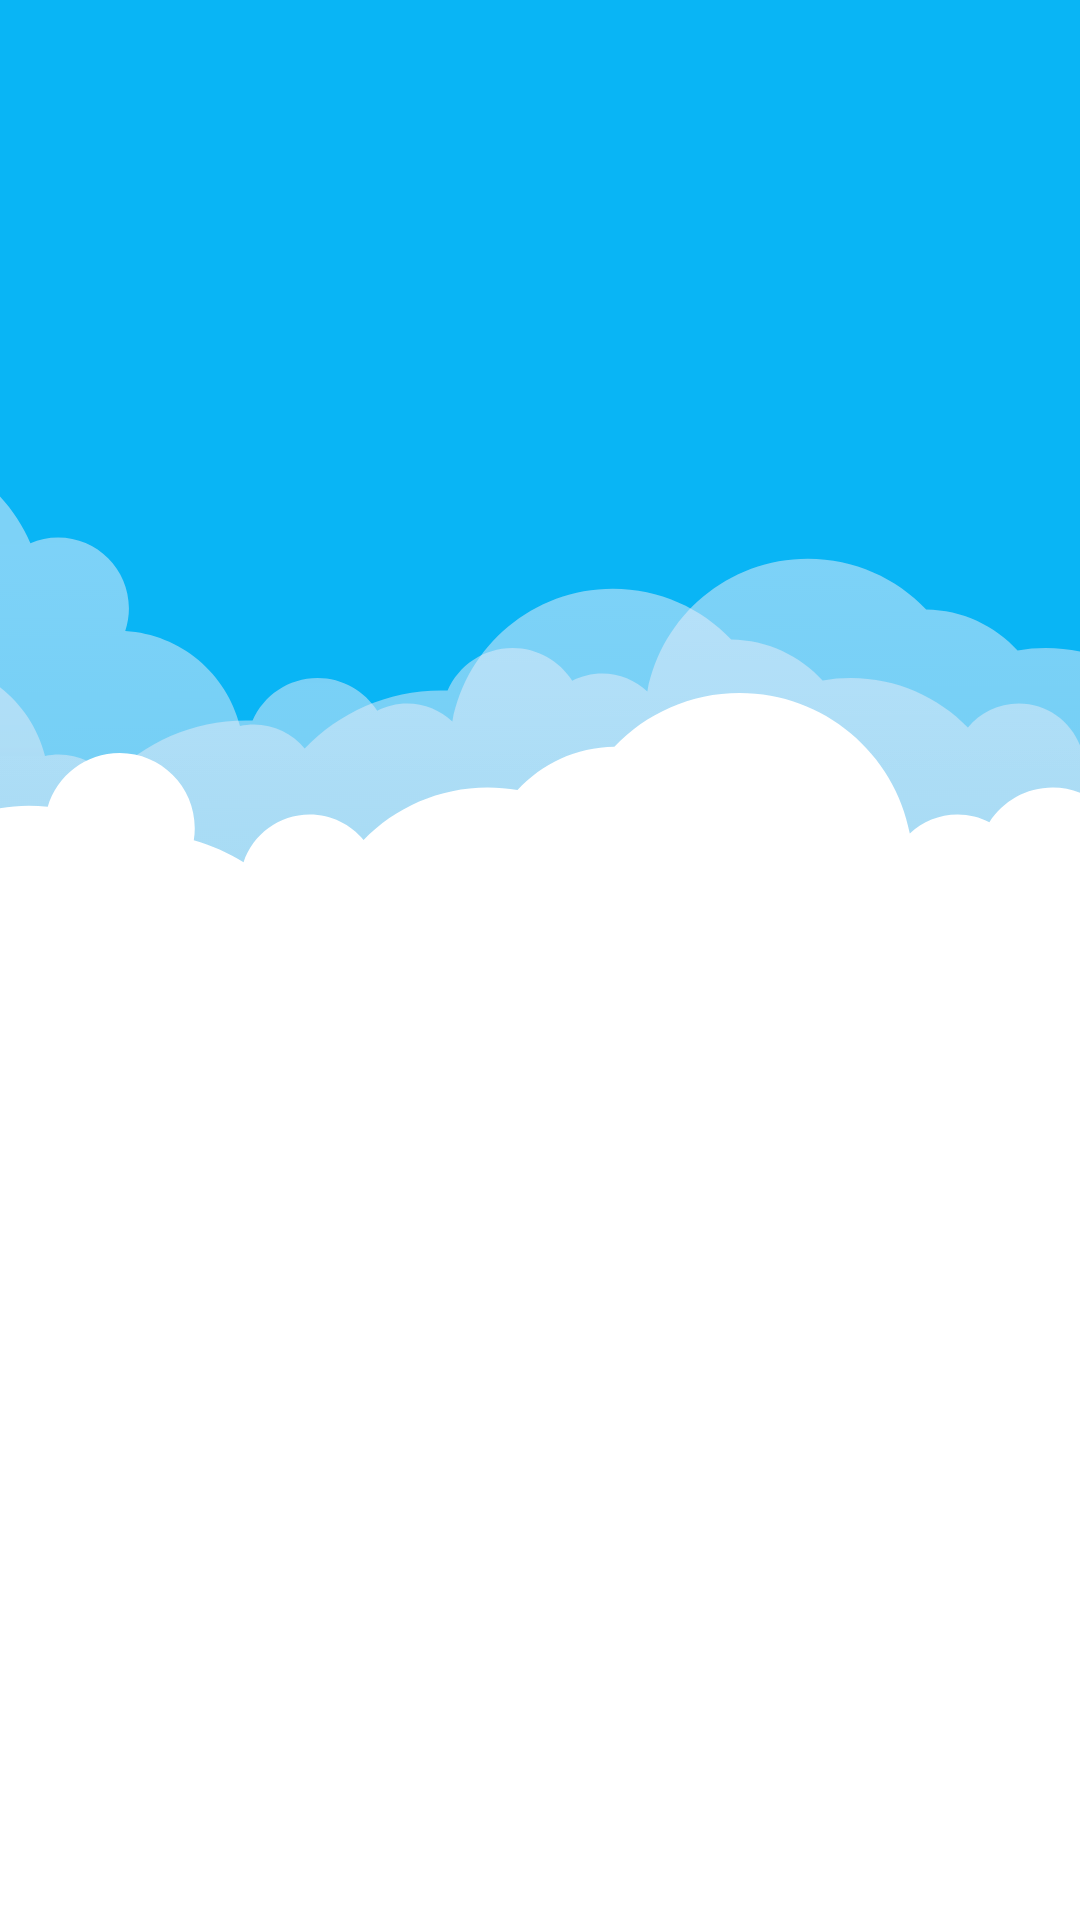

Reconstruct the res/layout file that produces this screen, plus the resources it refers to.
<!-- AndroidManifest.xml: application theme AppTheme -->
<!-- res/layout/fragment_notifications.xml -->
<?xml version="1.0" encoding="utf-8"?>
<layout
    xmlns:android="http://schemas.android.com/apk/res/android"
    xmlns:app="http://schemas.android.com/apk/res-auto">
<data>
    <variable
        name="viewModel"
        type="com.app.facepro.faceproschool.ui.notifications.NotificationsViewModel" />
</data>
    <androidx.constraintlayout.widget.ConstraintLayout
        android:layout_width="match_parent"
        android:layout_height="match_parent">

        <include
            layout="@layout/layout_main_bg"
            app:layout_constraintBottom_toBottomOf="parent"
            app:layout_constraintEnd_toEndOf="parent"
            app:layout_constraintStart_toStartOf="parent"
            app:layout_constraintTop_toTopOf="parent"></include>

        <androidx.recyclerview.widget.RecyclerView
            android:id="@+id/notification_recycler_view"
            android:layout_width="0dp"
            android:layout_height="0dp"
            app:layout_constraintBottom_toBottomOf="parent"
            app:layout_constraintEnd_toEndOf="parent"
            app:layout_constraintStart_toStartOf="parent"
            app:layout_constraintTop_toTopOf="parent" />

        <ProgressBar
            android:id="@+id/progressBar"
            style="?android:attr/progressBarStyle"
            android:layout_width="48dp"
            android:layout_height="48dp"
            android:indeterminateTint="@color/black"
            app:layout_constraintBottom_toBottomOf="parent"
            app:layout_constraintEnd_toEndOf="parent"
            app:layout_constraintStart_toStartOf="parent"
            app:layout_constraintTop_toTopOf="parent"
            app:progressState="@{viewModel.result}" />
    </androidx.constraintlayout.widget.ConstraintLayout>
</layout>
<!-- res/layout/layout_main_bg.xml (included above) -->
<?xml version="1.0" encoding="utf-8"?>
<androidx.constraintlayout.widget.ConstraintLayout xmlns:android="http://schemas.android.com/apk/res/android"
    xmlns:app="http://schemas.android.com/apk/res-auto"
    android:layout_width="match_parent"
    android:layout_height="match_parent"
    android:background="@color/colorPrimary">

    <ImageView
        android:id="@+id/bg_cloud"
        android:layout_width="0dp"
        android:layout_height="wrap_content"
        android:layout_marginTop="150dp"
        android:scaleType="fitXY"
        android:src="@drawable/bg_cloud_white"
        app:layout_constraintEnd_toEndOf="parent"
        app:layout_constraintStart_toStartOf="parent"
        app:layout_constraintTop_toTopOf="parent" />

    <View
        android:id="@+id/white_bg"
        android:layout_width="0dp"
        android:layout_height="0dp"
        android:background="@color/white"
        app:layout_constraintBottom_toBottomOf="parent"
        app:layout_constraintEnd_toEndOf="parent"
        app:layout_constraintStart_toStartOf="parent"
        app:layout_constraintTop_toBottomOf="@+id/bg_cloud" />
</androidx.constraintlayout.widget.ConstraintLayout>
<!-- resources referenced by this layout -->
<resources>
  <color name="black">#000000</color>
  <color name="colorPrimary">#09B5F5</color>
  <color name="white">#ffffff</color>
  <!-- drawable bg_cloud_white: png bitmap (drawable-xhdpi, 25520 bytes) -->
  <style name="AppTheme" parent="Theme.AppCompat.NoActionBar">
          
          <item name="colorPrimary">@color/colorPrimary</item>
          <item name="colorPrimaryDark">@color/colorPrimaryDark</item>
          <item name="colorAccent">@color/colorAccent</item>
          <item name="android:textColor">@android:color/white</item>
          <item name="toolbarStyle">@style/toolBarStyle</item>
  
      </style>
  <color name="colorPrimaryDark">#09B5F5</color>
  <color name="colorAccent">#D81B60</color>
  <style name="toolBarStyle" parent="Widget.AppCompat.Toolbar">
          <item name="android:background">@color/colorPrimary</item>
          <item name="android:theme">@style/ThemeOverlay.AppCompat.Dark.ActionBar</item>
      </style>
</resources>
